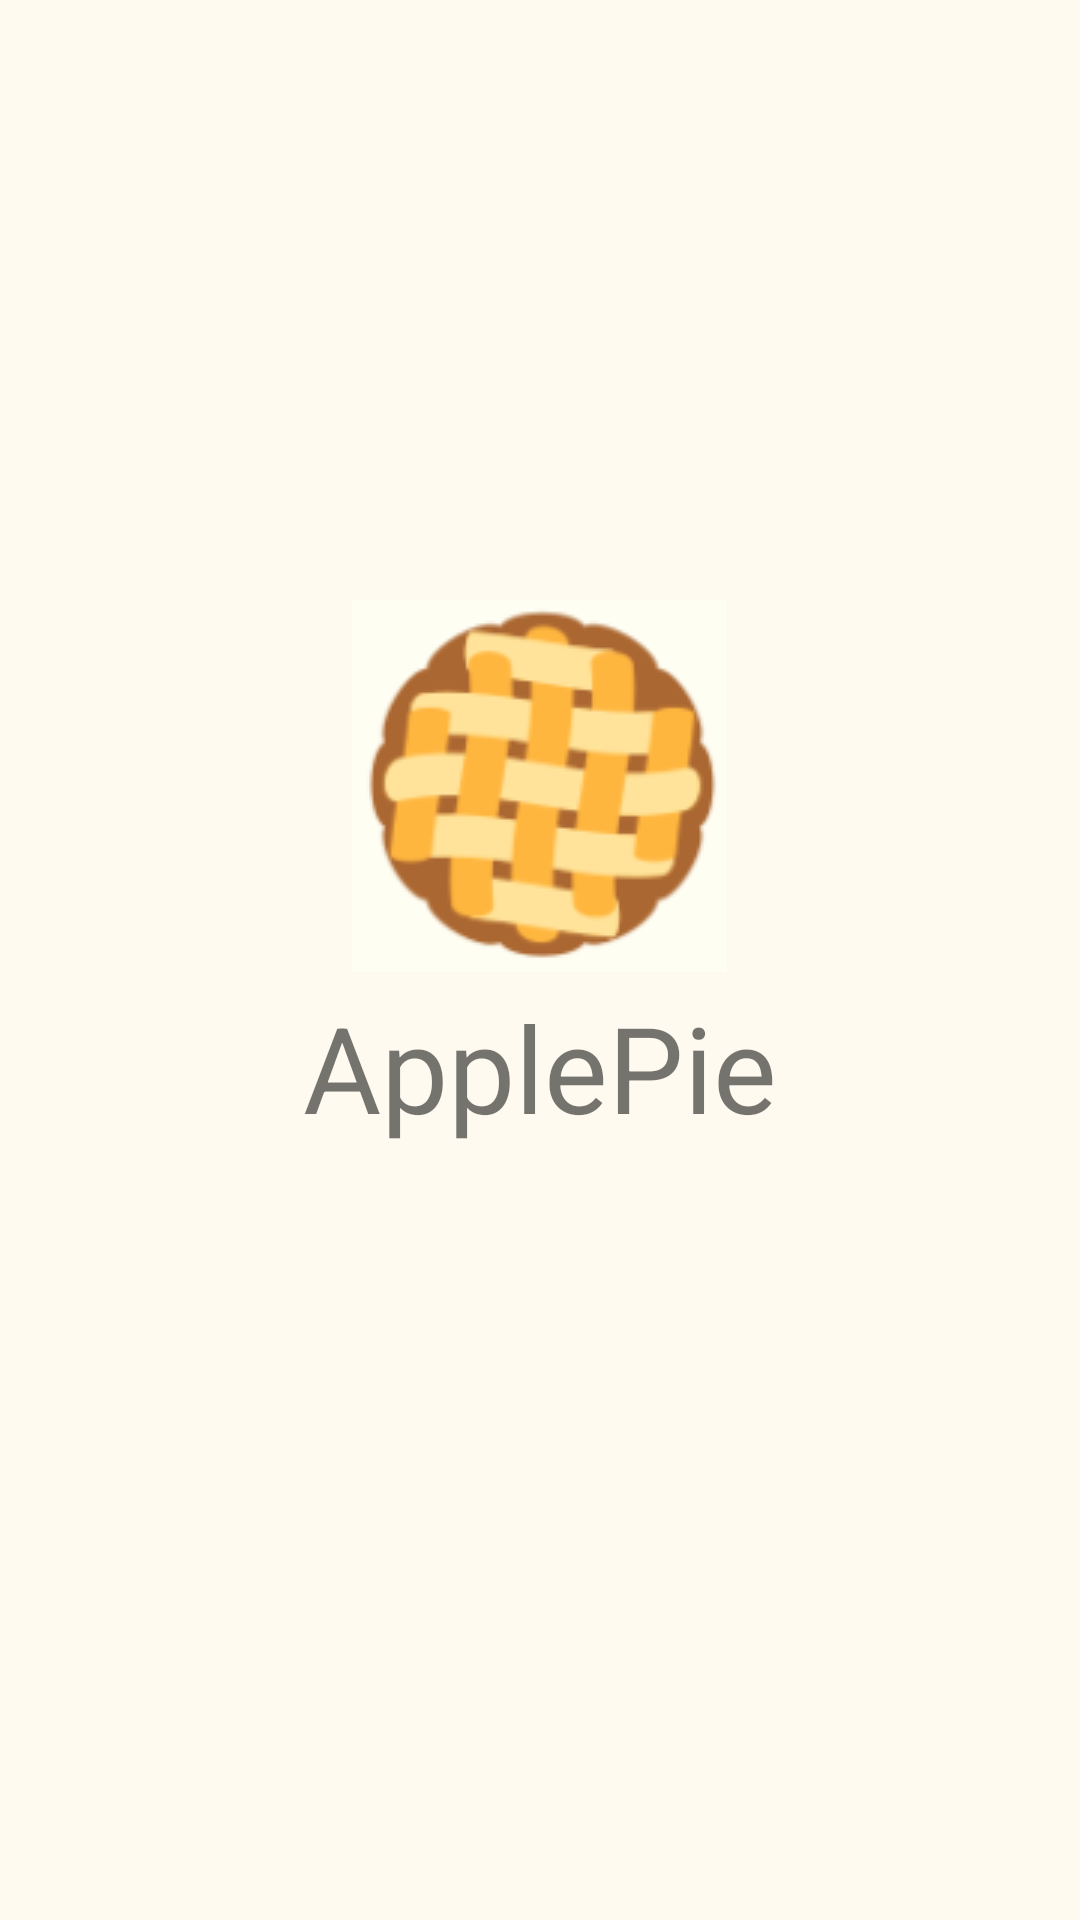

Reconstruct the res/layout file that produces this screen, plus the resources it refers to.
<!-- AndroidManifest.xml: application theme Theme.Project_ApplePie -->
<!-- res/layout/activity_splash.xml -->
<?xml version="1.0" encoding="utf-8"?>
<androidx.constraintlayout.widget.ConstraintLayout xmlns:android="http://schemas.android.com/apk/res/android"
    xmlns:app="http://schemas.android.com/apk/res-auto"
    xmlns:tools="http://schemas.android.com/tools"
    android:layout_width="match_parent"
    android:layout_height="match_parent"
    tools:context=".Splash">

    <LinearLayout
        android:layout_width="match_parent"
        android:layout_height="match_parent"
        android:background="#FFFAF0"
        android:orientation="vertical">


        <ImageView
            android:layout_width="wrap_content"
            android:layout_height="wrap_content"
            android:layout_gravity="center"
            android:layout_marginTop="200dp"
            android:src="@drawable/icon">
        </ImageView>


        <TextView
            android:layout_width="wrap_content"
            android:layout_height="wrap_content"
            android:layout_gravity="center"
            android:layout_marginTop="5dp"
            android:text="ApplePie"
            android:textSize="40sp"></TextView>

    </LinearLayout>

</androidx.constraintlayout.widget.ConstraintLayout>
<!-- resources referenced by this layout -->
<resources>
  <!-- drawable icon: png bitmap (drawable-v24, 10611 bytes) -->
  <style name="Theme.Project_ApplePie" parent="Theme.MaterialComponents.DayNight.DarkActionBar">
          
          <item name="colorPrimary">#FFA500</item>
          <item name="colorPrimaryVariant">@color/purple_700</item>
          <item name="colorOnPrimary">@color/white</item>
          
          <item name="colorSecondary">@color/teal_200</item>
          <item name="colorSecondaryVariant">@color/teal_700</item>
          <item name="colorOnSecondary">@color/black</item>
          
          <item name="android:statusBarColor" tools:targetApi="l">?attr/colorPrimaryVariant</item>
          
          <item name="windowNoTitle">true</item>
      </style>
  <!-- not gathered from this repository: default colours our renderer supplied (Android Studio template values) -->
  <color name="purple_700">#FF3700B3</color>
  <color name="teal_200">#FF03DAC5</color>
  <color name="teal_700">#FF018786</color>
  <color name="black">#FF000000</color>
  <color name="white">#FFFFFFFF</color>
</resources>
